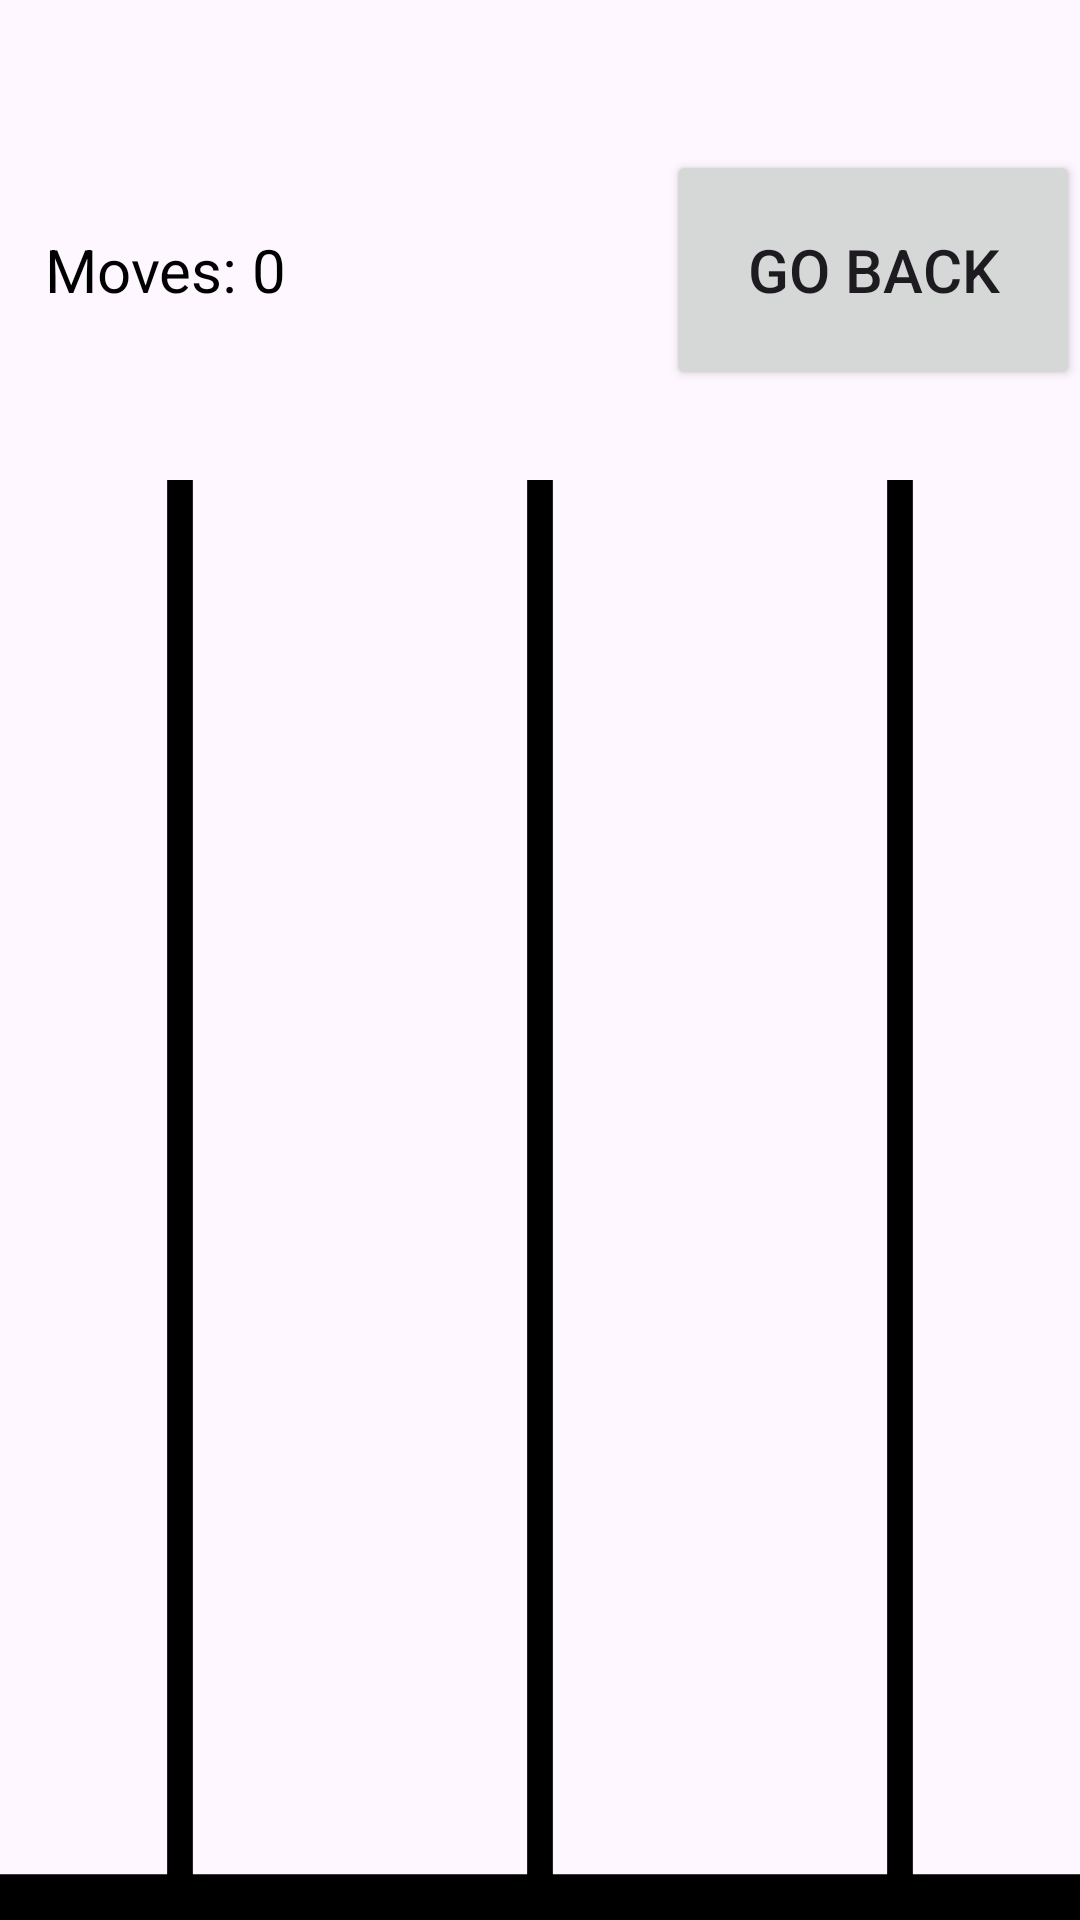

Here is an Android app screen rendered from its layout file. Give the layout XML and the strings, colors and styles it references.
<!-- AndroidManifest.xml: application theme Theme.TowersOfHanoi -->
<!-- res/layout/activity_display_solution.xml -->
<FrameLayout xmlns:android="http://schemas.android.com/apk/res/android"
    android:layout_width="match_parent"
    android:layout_height="match_parent">


    <LinearLayout
        android:layout_width="match_parent"
        android:layout_height="80sp"
        android:layout_gravity="top"
        android:orientation="horizontal"
        android:layout_marginTop="50dp">

        
        <TextView
            android:id="@+id/moveCounterTextView"
            android:layout_width="0dp"
            android:layout_weight="3"
            android:layout_height="wrap_content"
            android:text="Moves: 0"
            android:textSize="20sp"
            android:layout_marginStart="15dp"
            android:layout_gravity="start|center_vertical"
            android:textColor="#000"/>

        <Button
            android:id="@+id/btnGoBack"
            android:layout_width="0dp"
            android:layout_weight="2"
            android:layout_height="80dp"
            android:layout_gravity="end|center_vertical"
            android:text="Go back"
            android:textSize="20sp" />
    </LinearLayout>

    
    <LinearLayout
        android:layout_width="match_parent"
        android:layout_height="match_parent"
        android:background="@drawable/in_game_background">

        
        <LinearLayout
            android:layout_width="match_parent"
            android:layout_height="match_parent"
            android:orientation="horizontal"
            android:layout_marginBottom="20dp">

            
            <LinearLayout
                android:id="@+id/tower1"
                android:layout_width="0dp"
                android:layout_height="match_parent"
                android:layout_weight="1"
                android:orientation="vertical"
                android:layout_marginTop="300dp"
                android:gravity="bottom|center_horizontal">
                
            </LinearLayout>

            
            <LinearLayout
                android:id="@+id/tower2"
                android:layout_width="0dp"
                android:layout_height="match_parent"
                android:layout_weight="1"
                android:orientation="vertical"
                android:layout_marginTop="300dp"
                android:gravity="bottom|center_horizontal">
                
            </LinearLayout>

            
            <LinearLayout
                android:id="@+id/tower3"
                android:layout_width="0dp"
                android:layout_height="match_parent"
                android:layout_weight="1"
                android:orientation="vertical"
                android:layout_marginTop="300dp"
                android:gravity="bottom|center_horizontal">
                
            </LinearLayout>

        </LinearLayout>
    </LinearLayout>
</FrameLayout>
<!-- resources referenced by this layout -->
<resources>
  <!-- drawable in_game_background (drawable) -->
  <vector xmlns:android="http://schemas.android.com/apk/res/android" xmlns:aapt="http://schemas.android.com/aapt"
      android:viewportWidth="42"
      android:viewportHeight="42"
      android:width="42dp"
      android:height="42dp">
      <group
          android:translateX="0.5"
          android:translateY="0.5">
          <path
              android:pathData="M20.5 41L20.5 10"
              android:strokeColor="@color/black"
              android:strokeWidth="1"
              android:strokeMiterLimit="10" />
          <path
              android:pathData="M-1 41Q0 41 42 41"
              android:strokeColor="@color/black"
              android:strokeWidth="1"
              android:strokeMiterLimit="10" />
          <path
              android:pathData="M6.5 42L6.5 10"
              android:strokeColor="@color/black"
              android:strokeWidth="1"
              android:strokeMiterLimit="10" />
          <path
              android:pathData="M34.5 42L34.5 10"
              android:strokeColor="@color/black"
              android:strokeWidth="1"
              android:strokeMiterLimit="10" />
      </group>
  </vector>
  <style name="Theme.TowersOfHanoi" parent="Base.Theme.TowersOfHanoi" />
  <color name="black">#FF000000</color>
  <style name="Base.Theme.TowersOfHanoi" parent="Theme.Material3.DayNight.NoActionBar">
          
          
      </style>
</resources>
